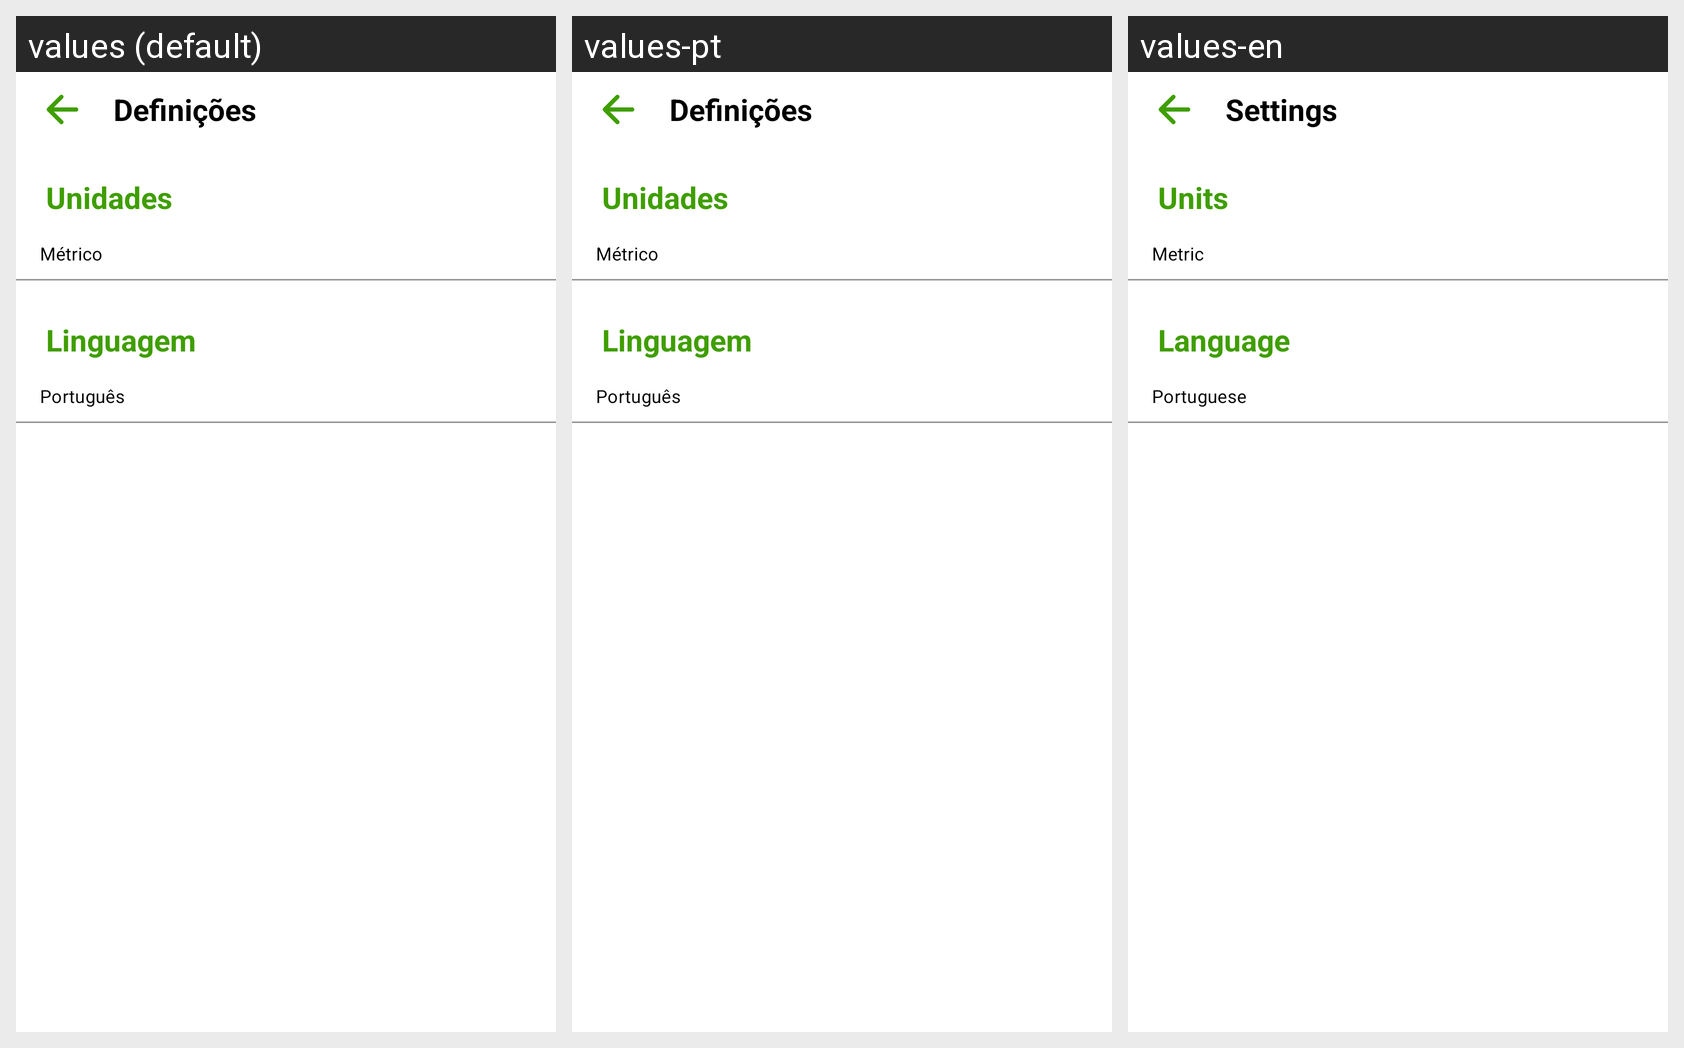

Strings drawn on this Android screen and how each of the app's shown locales translates them:
Android screen res/layout/fragment_definicoes.xml rendered under 3 locales, left to right: values (default), values-pt, values-en. Device: Nexus 5 (rendered at 1080×1920; each locale shown at half size, 540×960, under a caption strip naming it); theme Theme.TrailBlaze.
Strings drawn on this screen, with the default value and each locale's value (text and hints the layout hard-codes, and strings that could not be matched under every locale, appear in the picture but are not listed):

definicoes
  values: Definições
  values-pt: Definições
  values-en: Settings

unidades
  values: Unidades
  values-pt: Unidades
  values-en: Units

metrico
  values: Métrico
  values-pt: Métrico
  values-en: Metric

linguagem
  values: Linguagem
  values-pt: Linguagem
  values-en: Language

portugues
  values: Português
  values-pt: Português
  values-en: Portuguese
